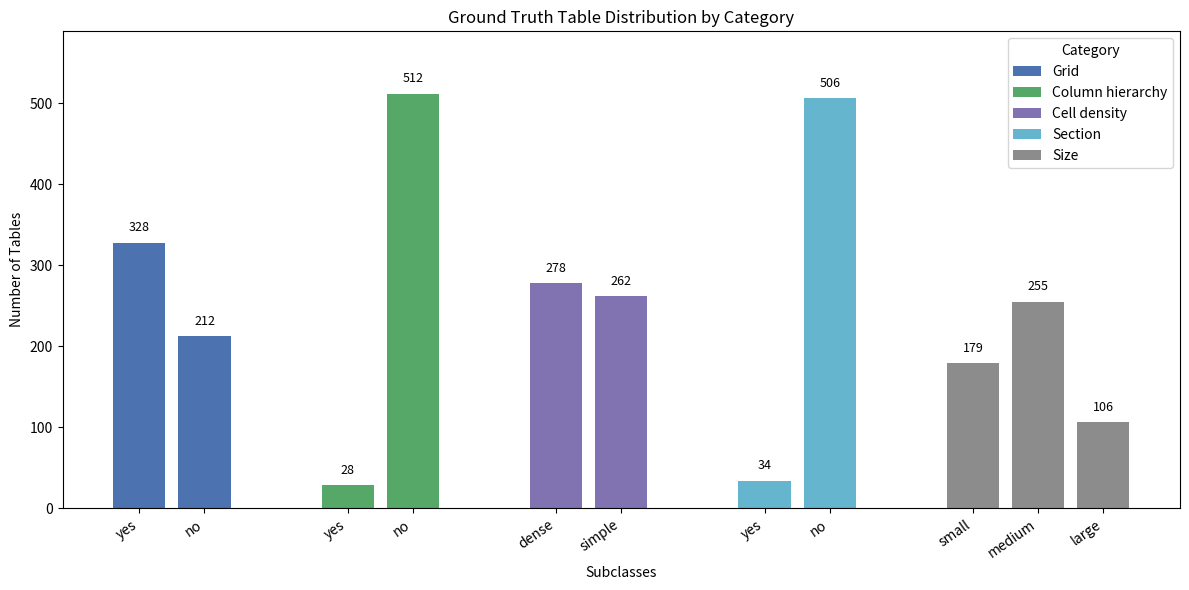

Source code (Python):
from pathlib import Path
import matplotlib.pyplot as plt
from matplotlib.patches import Patch


def ensure_output_dir(output_dir: str | Path) -> Path:
    output_path = Path(output_dir)
    output_path.mkdir(parents=True, exist_ok=True)
    return output_path


def plot_grouped_category_distribution(
    data: dict,
    output_dir: str | Path,
    filename: str = "ground_truth_grouped_distribution.png",
    title: str = "Ground Truth Table Distribution by Category",
):
    if not data:
        raise ValueError("data must not be empty.")

    output_path = ensure_output_dir(output_dir)

    category_colors = [
        "#4C72B0",  # muted blue
        "#55A868",  # muted green
        "#8172B2",  # muted purple
        "#64B5CD",  # soft cyan-blue
        "#8C8C8C",  # gray
        "#4D4D4D",  # dark gray
    ]

    x_positions = []
    x_labels = []
    bar_values = []
    bar_colors = []

    legend_handles = []
    current_x = 0
    gap_between_groups = 1.2

    categories = list(data.keys())

    for i, category in enumerate(categories):
        subclasses = data[category]
        color = category_colors[i % len(category_colors)]

        legend_handles.append(Patch(facecolor=color, label=category))

        for subclass, count in subclasses.items():
            x_positions.append(current_x)
            x_labels.append(subclass)
            bar_values.append(count)
            bar_colors.append(color)
            current_x += 1

        current_x += gap_between_groups

    plt.figure(figsize=(12, 6))
    plt.bar(x_positions, bar_values, color=bar_colors)

    y_offset = max(max(bar_values) * 0.02, 1) if bar_values else 1

    for x, value in zip(x_positions, bar_values):
        plt.text(
            x,
            value + y_offset,
            str(value),
            ha="center",
            va="bottom",
            fontsize=9
        )

    plt.xticks(x_positions, x_labels, rotation=35, ha="right")
    plt.xlabel("Subclasses")
    plt.ylabel("Number of Tables")
    plt.title(title)
    plt.legend(handles=legend_handles, title="Category")

    max_y = max(bar_values) if bar_values else 0
    plt.ylim(0, max_y * 1.15 if max_y > 0 else 1)

    plt.tight_layout()

    save_path = output_path / filename
    plt.savefig(save_path, dpi=200, bbox_inches="tight")
    plt.close()

    print(f"Saved plot: {save_path}")


if __name__ == "__main__":
    output_dir = r"D:\Master\MasterArbeit\Issues\tabulus\data\dataset\evaluation\plots"

    data = {
        "Grid": {"yes": 328, "no": 212},
        "Column hierarchy": {"yes": 28, "no": 512},
        "Cell density": {"dense": 278, "simple": 262},
        "Section": {"yes": 34, "no": 506},
        "Size": {"small": 179, "medium": 255, "large": 106},
    }

    plot_grouped_category_distribution(
        data=data,
        output_dir=output_dir,
        filename="ground_truth_grouped_distribution.png",
        title="Ground Truth Table Distribution by Category",
    )
